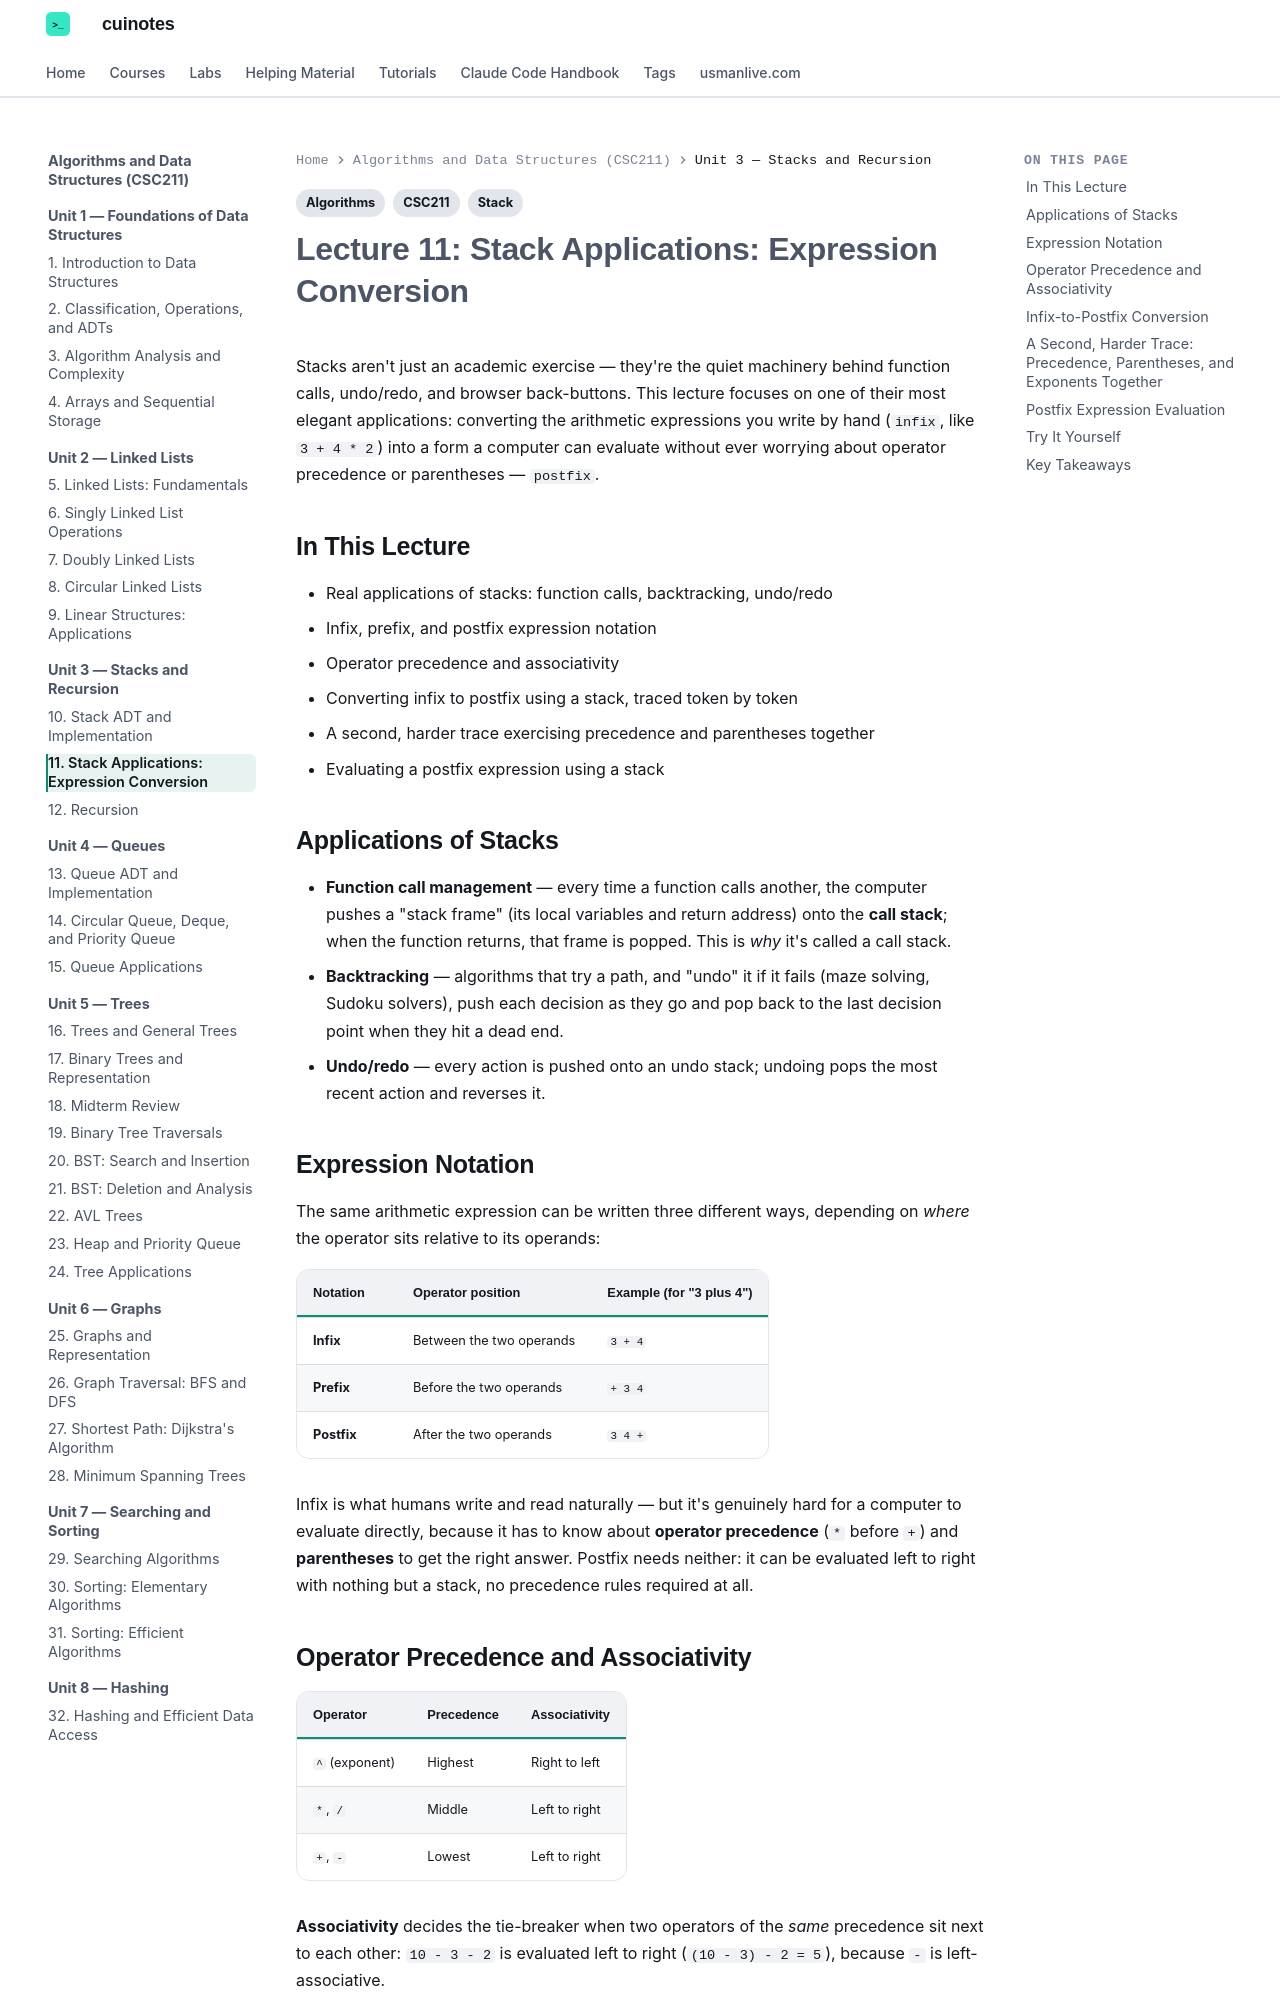

repository: mua22/mern-web-book · page: algorithms-and-data-structures/lecture-11-stack-applications-expression-conversion/index.html · generator: mkdocs

---
title: "Lecture 11: Stack Applications: Expression Conversion"
tags:
  - CSC211
  - Stack
  - Algorithms
---

# Lecture 11: Stack Applications: Expression Conversion

Stacks aren't just an academic exercise — they're the quiet machinery behind function
calls, undo/redo, and browser back-buttons. This lecture focuses on one of their most
elegant applications: converting the arithmetic expressions you write by hand (`infix`,
like `3 + 4 * 2`) into a form a computer can evaluate without ever worrying about operator
precedence or parentheses — `postfix`.

## In This Lecture

- Real applications of stacks: function calls, backtracking, undo/redo
- Infix, prefix, and postfix expression notation
- Operator precedence and associativity
- Converting infix to postfix using a stack, traced token by token
- A second, harder trace exercising precedence and parentheses together
- Evaluating a postfix expression using a stack

## Applications of Stacks

- **Function call management** — every time a function calls another, the computer pushes
  a "stack frame" (its local variables and return address) onto the **call stack**; when
  the function returns, that frame is popped. This is *why* it's called a call stack.
- **Backtracking** — algorithms that try a path, and "undo" it if it fails (maze solving,
  Sudoku solvers), push each decision as they go and pop back to the last decision point
  when they hit a dead end.
- **Undo/redo** — every action is pushed onto an undo stack; undoing pops the most recent
  action and reverses it.

## Expression Notation

The same arithmetic expression can be written three different ways, depending on *where*
the operator sits relative to its operands:

| Notation | Operator position | Example (for "3 plus 4") |
|---|---|---|
| **Infix** | Between the two operands | `3 + 4` |
| **Prefix** | Before the two operands | `+ 3 4` |
| **Postfix** | After the two operands | `3 4 +` |

Infix is what humans write and read naturally — but it's genuinely hard for a computer to
evaluate directly, because it has to know about **operator precedence** (`*` before `+`)
and **parentheses** to get the right answer. Postfix needs neither: it can be evaluated
left to right with nothing but a stack, no precedence rules required at all.

## Operator Precedence and Associativity

| Operator | Precedence | Associativity |
|---|---|---|
| `^` (exponent) | Highest | Right to left |
| `*`, `/` | Middle | Left to right |
| `+`, `-` | Lowest | Left to right |

**Associativity** decides the tie-breaker when two operators of the *same* precedence sit
next to each other: `10 - 3 - 2` is evaluated left to right (`(10 - 3) - 2 = 5`), because
`-` is left-associative.
